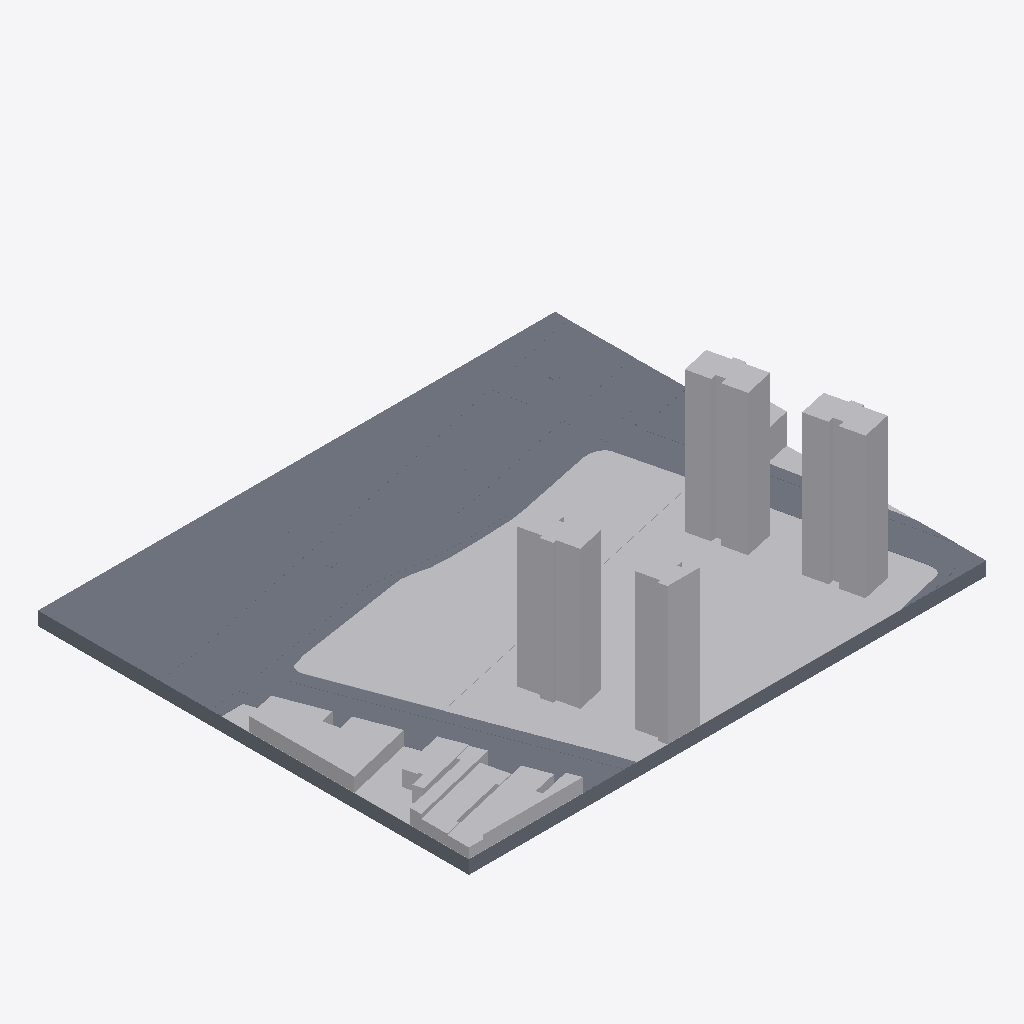
Isometric view of an IFC building model (IFC-SPF (STEP), schema IFC4, length unit metre), seen from the south-west, elements coloured by IFC class (only those large enough to see are counted): 29 slabs (grey), 19 other elements (light grey).
Extent 202.7 m × 168.9 m × 60.5 m (x, y, z). Elements (57): 29 IfcSlab, 16 IfcGeographicElement, 12 IfcBuildingElementProxy.

HEADER;
FILE_DESCRIPTION(('ViewDefinition [CoordinationView]'),'2;1');
FILE_NAME('','2026-05-05T11:42:17',(''),(''),'IfcOpenShell 0.8.5-1c5b825','IfcOpenShell 0.8.5-1c5b825','');
FILE_SCHEMA(('IFC4'));
ENDSEC;
DATA;
#7=IFCPROJECT('2THqEiI90HyPmEPBnOEuPM',#6,'SPOL GIS Isometrica - Apresentacao Rua Mesh Base Solida',$,$,$,$,(#16),#11);
#18=IFCSITE('2THqEjI90HyPCNPBnOEuPM',#6,'Contexto GIS - Apresentacao',$,$,#17,$,$,.ELEMENT.,$,$,$,$,$);
#71=IFCSLAB('2THqEpI90HyPdkPBnOEuPM',#6,'base_apresentacao_superior',$,$,#70,#65,$,$);
#536=IFCGEOGRAPHICELEMENT('2TNYT_I90HyPQ4PBnOEuPM',#6,'lote_contexto_14',$,$,#535,#530,$,$);
#1939=IFCGEOGRAPHICELEMENT('2ZsDmII90HyPyOPBnOEuPM',#6,'terreno_unificado',$,$,#1938,#1933,$,$);
#2184=IFCBUILDINGELEMENTPROXY('2ZywUrI90HyOffPBnOEuPM',#6,'edificacao_contexto_5',$,$,#2183,#2178,$,$);
#2100=IFCBUILDINGELEMENTPROXY('2ZywUjI90HyRw2PBnOEuPM',#6,'edificacao_contexto_3',$,$,#2099,#2094,$,$);
#2143=IFCBUILDINGELEMENTPROXY('2ZywUnI90HyQmgPBnOEuPM',#6,'edificacao_contexto_4',$,$,#2142,#2137,$,$);
#40=IFCSLAB('2THqElI90HyQFKPBnOEuPM',#6,'base_pedestal_solida',$,$,#39,#34,$,$);
#825=IFCSLAB('2UPi2RI90HyPfnPBnOEuPM',#6,'rua_mesh_4',$,$,#824,#819,$,$);
#2225=IFCBUILDINGELEMENTPROXY('2ZywUvI90HyQxAPBnOEuPM',#6,'edificacao_contexto_6',$,$,#2224,#2219,$,$);
#2059=IFCBUILDINGELEMENTPROXY('2ZywUfI90HyQKYPBnOEuPM',#6,'edificacao_contexto_2',$,$,#2058,#2053,$,$);
#1093=IFCSLAB('2UQ2eaI90HyOqlPBnOEuPM',#6,'rua_mesh_9',$,$,#1092,#1087,$,$);
#707=IFCSLAB('2UPi2JI90HyPb5PBnOEuPM',#6,'rua_mesh_2',$,$,#706,#701,$,$);
#772=IFCSLAB('2UPi2NI90HyRqnPBnOEuPM',#6,'rua_mesh_3',$,$,#771,#766,$,$);
#1253=IFCSLAB('2UQKFoI90HyOibPBnOEuPM',#6,'rua_mesh_12',$,$,#1252,#1247,$,$);
#1202=IFCSLAB('2UQ2eiI90HyO0oPBnOEuPM',#6,'rua_mesh_11',$,$,#1201,#1196,$,$);
#1663=IFCSLAB('2ZryVpI90HyOfCPBnOEuPM',#6,'calcada_10',$,$,#1662,#1657,$,$);
#2263=IFCBUILDINGELEMENTPROXY('2ZywUzI90HyQd3PBnOEuPM',#6,'edificacao_contexto_7',$,$,#2262,#2257,$,$);
#2334=IFCBUILDINGELEMENTPROXY('2ZzDXdI90HyOumPBnOEuPM',#6,'edificacao_contexto_9',$,$,#2333,#2328,$,$);
#2297=IFCBUILDINGELEMENTPROXY('2ZzBg3I90HyQ9vPBnOEuPM',#6,'edificacao_contexto_8',$,$,#2296,#2291,$,$);
#636=IFCSLAB('2UPi2FI90HyRSxPBnOEuPM',#6,'rua_mesh_1',$,$,#635,#630,$,$);
#2373=IFCBUILDINGELEMENTPROXY('2ZzDXhI90HyPzpPBnOEuPM',#6,'edificacao_contexto_10',$,$,#2372,#2367,$,$);
#1046=IFCSLAB('2UQ2eWI90HyRF3PBnOEuPM',#6,'rua_mesh_8',$,$,#1045,#1040,$,$);
#999=IFCSLAB('2UQ2eSI90HyQ3RPBnOEuPM',#6,'rua_mesh_7',$,$,#998,#993,$,$);
#2409=IFCBUILDINGELEMENTPROXY('2ZzDXlI90HyPqjPBnOEuPM',#6,'edificacao_contexto_11',$,$,#2408,#2403,$,$);
#370=IFCGEOGRAPHICELEMENT('2TNYTgI90HyR7aPBnOEuPM',#6,'lote_contexto_9',$,$,#369,#364,$,$);
#1886=IFCSLAB('2ZsBBJI90HyPCoPBnOEuPM',#6,'calcada_15',$,$,#1885,#1880,$,$);
#949=IFCSLAB('2UQ2eOI90HyRT5PBnOEuPM',#6,'rua_mesh_6',$,$,#948,#943,$,$);
#1440=IFCSLAB('2ZrcfpI90HyPI_PBnOEuPM',#6,'calcada_5',$,$,#1439,#1434,$,$);
#1324=IFCSLAB('2ZrcfdI90HyQ7OPBnOEuPM',#6,'calcada_2',$,$,#1323,#1318,$,$);
#1495=IFCSLAB('2ZrcftI90HyP_XPBnOEuPM',#6,'calcada_6',$,$,#1494,#1489,$,$);
#1846=IFCSLAB('2ZryW3I90HyOw8PBnOEuPM',#6,'calcada_14',$,$,#1845,#1840,$,$);
#1798=IFCSLAB('2ZryV$I90HyRIdPBnOEuPM',#6,'calcada_13',$,$,#1797,#1792,$,$);
#1140=IFCSLAB('2UQ2eeI90HyRiVPBnOEuPM',#6,'rua_mesh_10',$,$,#1139,#1134,$,$);
#2020=IFCBUILDINGELEMENTPROXY('2ZywUbI90HyQ3DPBnOEuPM',#6,'edificacao_contexto_1',$,$,#2019,#2014,$,$);
#887=IFCSLAB('2UPi2VI90HyRvFPBnOEuPM',#6,'rua_mesh_5',$,$,#886,#881,$,$);
#101=IFCGEOGRAPHICELEMENT('2TNF0QI90HyPq0PBnOEuPM',#6,'lote_contexto_1',$,$,#100,#95,$,$);
#200=IFCGEOGRAPHICELEMENT('2TNF0cI90HyPxbPBnOEuPM',#6,'lote_contexto_4',$,$,#199,#194,$,$);
#338=IFCGEOGRAPHICELEMENT('2TNVxbI90HyR7dPBnOEuPM',#6,'lote_contexto_8',$,$,#337,#332,$,$);
#1702=IFCSLAB('2ZryVtI90HyPfVPBnOEuPM',#6,'calcada_11',$,$,#1701,#1696,$,$);
#1357=IFCSLAB('2ZrcfhI90HyQLRPBnOEuPM',#6,'calcada_3',$,$,#1356,#1351,$,$);
#1579=IFCSLAB('2Zrcf$I90HyOrTPBnOEuPM',#6,'calcada_8',$,$,#1578,#1573,$,$);
#1399=IFCSLAB('2ZrcflI90HyPPJPBnOEuPM',#6,'calcada_4',$,$,#1398,#1393,$,$);
#1544=IFCSLAB('2ZrcfxI90HyQqUPBnOEuPM',#6,'calcada_7',$,$,#1543,#1538,$,$);
#304=IFCGEOGRAPHICELEMENT('2TNVxXI90HyOwRPBnOEuPM',#6,'lote_contexto_7',$,$,#303,#298,$,$);
#1744=IFCSLAB('2ZryVxI90HyOurPBnOEuPM',#6,'calcada_12',$,$,#1743,#1738,$,$);
#1290=IFCSLAB('2ZrcfZI90HyPTOPBnOEuPM',#6,'calcada_1',$,$,#1289,#1284,$,$);
#1612=IFCSLAB('2ZryVlI90HyP$ePBnOEuPM',#6,'calcada_9',$,$,#1611,#1606,$,$);
#462=IFCGEOGRAPHICELEMENT('2TNYTsI90HyRxyPBnOEuPM',#6,'lote_contexto_12',$,$,#461,#456,$,$);
ENDSEC;
